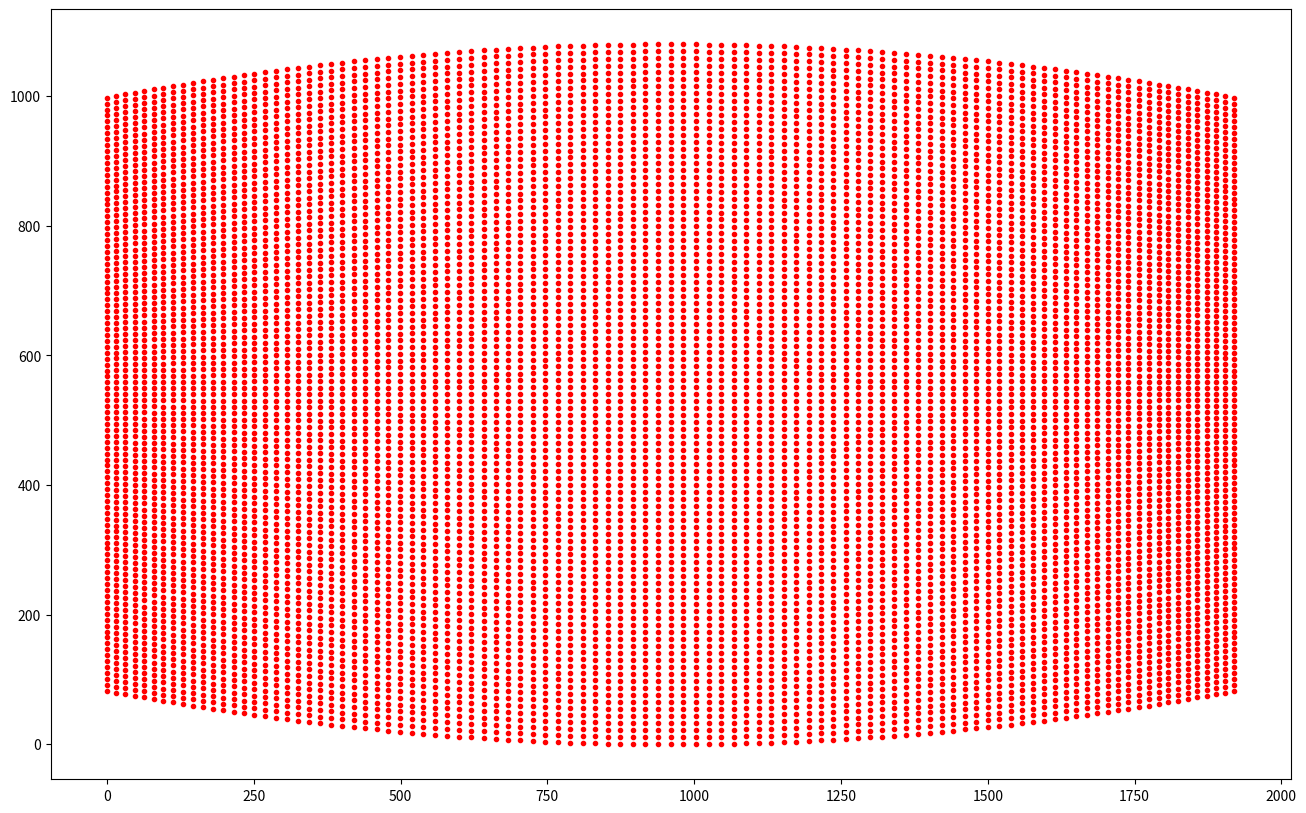

Python code for this plot:
from __future__ import print_function
# GTX970 Output Numbering
# DVI0 (DVI-I-1): 0
# HDMI/HP (DP-1): 1
# DVI1 (DVI-D-0): 2
# HDMI (HDMI-0): 3

# GTX4080 Output Numbering
# DP-3: DPY-5
# DP-5: DPY-7
# DP-1: DPY-2
# HDMI-0: DPY-0

# X-Plane 11: need to activate VULKAN in Graphics Settings
# However: With Vulkan, Cylindrical projection has limited rendering in corners
# To have scenery only view: default_view 1 in X-Plane.prf
# To have cylindrical projection: proj_cyl 1 in X-Plane.prf

# Import Libraries
import math
import numpy as np
import matplotlib.pyplot as plot

def LinePlaneCollision(planeNormal, planePoint, rayDirection, rayPoint, epsilon=1e-6):

	ndotu = planeNormal.dot(rayDirection)
	if abs(ndotu) < epsilon:
		raise RuntimeError("no intersection or line is within plane")

	w = rayPoint - planePoint
	si = -planeNormal.dot(w) / ndotu
	Psi = rayPoint + si * rayDirection
	return Psi

def LineCircleCollision(linePoint1,linePoint2,circleRadius):
                
    # Calculate intersection of line with circle. Circle has
    # Radius R and is centered at (0,0)
    # https://mathworld.wolfram.com/Circle-LineIntersection.html
       
    x_1 = linePoint1[0]
    x_2 = linePoint2[0]
    y_1 = linePoint1[1]
    y_2 = linePoint2[1]
    R = circleRadius
    
    d_x = x_2-x_1
    d_y = y_2-y_1
    d_r = math.sqrt(math.pow(d_x,2.0)+math.pow(d_y,2.0))
    D   = x_1*y_2-x_2*y_1
    DSCR = math.pow(R,2.0)*math.pow(d_r,2.0) - math.pow(D,2.0)  # Discriminant: if > 0 (true for our problem: intersection)
    
    if d_y < 0:
        sgn_dy = -1.0
    else:
        sgn_dy = 1.0
        
    # this is where we need to have the pixel on the cylinder in cylindrical coordinates
    x_c = (D*d_y + sgn_dy + d_x * math.sqrt(DSCR))/math.pow(d_r,2.0)
    y_c = (-D*d_x + d_y * math.sqrt(DSCR))/math.pow(d_r,2.0)

    return np.array([x_c,y_c])

    
# Testing a function
test = False

# Settings
setting = 6

# Graphics
doplot = True

# Parameters
d2r = math.pi/180.
r2d = 180./math.pi

# Dimensions (in cm)
# Please see projector_setup.pdf
R = 169.5   # Screen Radius
d_0 = 28.0   # Distance of Projector focal point from center of cylinder (positive is towards screen)
# Projector focal point may be behind projector lens. For me it is around 2-4 cm behind
# as it seems. No documentation found.
h_0 = 12.5   # lower height of image above center of lens when projected on planar screen from untilted projector
tr = 0.49   # Projector Throw ratio

# vertical offset [deg] is not implemented, but could be implemented in planar to cylindrical projection
if setting == 1:
    # Cylindrical + Projection + Blending
    nmon = 4  # number of monitors
    ceiling = True  # projector ceiling mount instead of table mount
    cylindrical = [False,True,True,True]  # apply flat plane to cylinder warping
    projection = [False,True,True,True]  # apply projection onto curved surface
    epsilon = [0.0,0.0,6.5,0.0]         # projector tilt [deg]
    lateral_offset = [0.0,-68.1,0.0,67.9]  # lateral offset [deg]
    vertical_offset = [0.0,0.0,0.0,0.0]    # vertical offset [deg]
    vertical_shift = [0.0,10.0,0.0,7.0]    # vertical shift [pixel]
    vertical_scale = [1.0,1.0,1.0,0.970]    # vertical scale [-]
    blending = [False,True,True,True]   # apply blending at sides
    blend_left_top =  [  0.0,   0.0, 279.0, 282.0]
    blend_left_bot =  [  0.0,   0.0, 192.0, 197.0]
    blend_right_top = [  0.0, 283.0, 287.0,   0.0]
    blend_right_bot = [  0.0, 192.0, 205.0,   0.0]
    gridtest = False # display grid test pattern
    blendtest = False  # cut blend sharp for testing
    forwin = True  # create for windows or for linux
elif setting == 2:
    # Projection + Blending
    nmon = 4  # number of monitors
    ceiling = True  # projector ceiling mount instead of table mount
    cylindrical = [False,False,False,False]  # apply flat plane to cylinder warping
    projection = [False,True,True,True]  # apply projection onto curved surface
    epsilon = [0.0,0.0,6.5,0.0]         # projector tilt [deg]
    lateral_offset = [0.0,-68.1,0.0,67.9]  # lateral offset [deg]
    vertical_offset = [0.0,0.0,0.0,0.0]    # vertical offset [deg]
    vertical_shift = [0.0,12.0,0.0,7.0]    # vertical shift [pixel]
    vertical_scale = [1.0,0.99,1.0,0.970]    # vertical scale [-]
    blending = [False,True,True,True]   # apply blending at sides
    blend_left_top =  [  0.0,   0.0, 228.0, 224.0]
    blend_left_bot =  [  0.0,   0.0, 124.0, 156.0]
    blend_right_top = [  0.0, 224.0, 236.0,   0.0]
    blend_right_bot = [  0.0, 152.0, 136.0,   0.0]
    gridtest = False # display grid test pattern
    blendtest = False  # cut blend sharp for testing
    forwin = True  # create for windows or for linux
elif setting == 3:
    # Projection
    nmon = 4  # number of monitors
    ceiling = True  # projector ceiling mount instead of table mount
    cylindrical = [False,False,False,False]  # apply flat plane to cylinder warping
    projection = [False,True,True,True]  # apply projection onto curved surface
    epsilon = [0.0,0.0,6.5,0.0]         # projector tilt [deg]
    lateral_offset = [0.0,-68.1,0.0,67.9]  # lateral offset [deg]
    vertical_offset = [0.0,0.0,0.0,0.0]    # vertical offset [deg]
    vertical_shift = [0.0,12.0,0.0,7.0]    # vertical shift [pixel]
    vertical_scale = [1.0,0.99,1.0,0.970]    # vertical scale [-]
    blending = [False,False,False,False]   # apply blending at sides
    blend_left_top =  [  0.0,   0.0, 228.0, 224.0]
    blend_left_bot =  [  0.0,   0.0, 124.0, 156.0]
    blend_right_top = [  0.0, 224.0, 236.0,   0.0]
    blend_right_bot = [  0.0, 152.0, 136.0,   0.0]
    gridtest = False # display grid test pattern
    blendtest = False  # cut blend sharp for testing
    forwin = True  # create for windows or for linux
elif setting == 4:
    # None (use this for X-Plane when using warpblend with NVIDIA directly)
    nmon = 4  # number of monitors
    ceiling = True  # projector ceiling mount instead of table mount
    cylindrical = [False,False,False,False]  # apply flat plane to cylinder warping
    projection = [False,False,False,False]  # apply projection onto curved surface
    epsilon = [0.0,0.0,0.0,0.0]         # projector tilt [deg]
    lateral_offset = [0.0,-68.1,0.0,67.9]  # lateral offset [deg]
    vertical_offset = [0.0,0.0,0.0,0.0]    # vertical offset [deg]
    vertical_shift = [0.0,0.0,0.0,0.0]    # vertical shift [pixel]
    vertical_scale = [1.0,1.0,1.0,1.0]    # vertical scale [-]
    blending = [False,False,False,False]   # apply blending at sides
    blend_left_top = [0.0,0.0,0.0,0.0]
    blend_left_bot = [0.0,0.0,0.0,0.0]
    blend_right_top = [0.0,0.0,0.0,0.0]
    blend_right_bot = [0.0,0.0,0.0,0.0]
    gridtest = False # display grid test pattern
    blendtest = False  # cut blend sharp for testing
    forwin = False  # create for windows or for linux
elif setting == 5:
    # Only Testing Grid
    nmon = 4  # number of monitors
    ceiling = True  # projector ceiling mount instead of table mount
    cylindrical = [False,False,False,False]  # apply flat plane to cylinder warping
    projection = [False,False,False,False]  # apply projection onto curved surface
    epsilon = [0.0,0.0,0.0,0.0]         # projector tilt [deg]
    lateral_offset = [0.0,-68.1,0.0,67.9]  # lateral offset [deg]
    vertical_offset = [0.0,0.0,0.0,0.0]    # vertical offset [deg]
    vertical_shift = [0.0,0.0,0.0,0.0]    # vertical shift [pixel]
    vertical_scale = [1.0,1.0,1.0,1.0]    # vertical scale [-]
    blending = [False,False,False,False]   # apply blending at sides
    blend_left_top = [0.0,0.0,0.0,0.0]
    blend_left_bot = [0.0,0.0,0.0,0.0]
    blend_right_top = [0.0,0.0,0.0,0.0]
    blend_right_bot = [0.0,0.0,0.0,0.0]
    gridtest = True # display grid test pattern
    blendtest = False  # cut blend sharp for testing
    forwin = False  # create for windows or for linux
elif setting == 6:
    # Testing Single Monitor
    nmon = 1  # number of monitors
    ceiling = False  # projector ceiling mount instead of table mount
    cylindrical = [True]  # apply flat plane to cylinder warping
    projection = [False]  # apply projection onto curved surfae
    epsilon = [0.0]         # projector tilt [deg]
    lateral_offset = [0.0]  # lateral offset [deg]
    vertical_offset = [0.0]    # vertical offset [deg]
    vertical_shift = [0.0]    # vertical shift [pixel]
    vertical_scale = [1.0]    # vertical scale [-]
    blending = [False]   # apply blending at sides
    blend_left_top = [0.0]
    blend_left_bot = [0.0]
    blend_right_top = [0.0]
    blend_right_bot = [0.0]
    gridtest = False # display grid test pattern
    blendtest = False  # cut blend sharp for testing
    forwin = False  # create for windows or for linux
elif setting == 7:
    # Testing Two Monitors
    nmon = 2  # number of monitors
    ceiling = True  # projector ceiling mount instead of table mount
    cylindrical = [False,True]  # apply flat plane to cylinder warping
    projection = [False,True]  # apply projection onto curved surfae
    epsilon = [0.0,6.42]         # projector tilt [deg]
    lateral_offset = [0.0,0.0]  # lateral offset [deg]
    vertical_offset = [0.0,0.0]    # vertical offset [deg]
    vertical_shift = [0.0,0.0]    # vertical shift [pixel]
    vertical_scale = [1.0,1.0]    # vertical scale [-]
    blending = [False,False]   # apply blending at sides
    blend_left_top = [0.0,0.0]
    blend_left_bot = [0.0,0.0]
    blend_right_top = [0.0,0.0]
    blend_right_bot = [0.0,0.0]
    gridtest = False # display grid test pattern
    blendtest = False  # cut blend sharp for testing
    forwin = False  # create for windows or for linux

# define output file
outfile = "X-Plane Window Positions.prf"

# pixel dimensions of projector
nx = 1920
ny = 1080

# number of x and y grid points
ngx = 101
ngy = 101

# Generate Output File and write header
con = open(outfile,"w")
con.write("I\n")
con.write("10 Version\n")
con.write("num_monitors "+str(nmon)+"\n")


# General Calculations independent of pixel position

ar =  float(nx) / float(ny)  # aspect ratio of projector image
beta = math.atan(1.0/(2.0*tr))*r2d # Maximum horizontal FOV from Projector [deg]
beta1 = 180.-beta   # well ... check out the drawing yourself
delta = math.asin(d_0/R*math.sin(beta1*d2r))*r2d  # same here
gamma = 180.-beta1-delta  # Maximum horizontal FOV from Screen Center [deg]
R_1 = R*math.sin(gamma*d2r)/math.sin(beta1*d2r) # Maximum Distance of Projector to screen edge
d_1 = R_1*math.cos(beta*d2r) # distance of projector to hypothetical planar screen in front of cylindrical screen
w_2 = R_1*math.sin(beta*d2r) # half of hypothetical planar image width at screen distance

w = 2.0*w_2    # planar image width at screen distance (as if projection would be on planar scren)
h = w / ar     # planar image height at screen distance (as if projection ... )

print(w,h)

# loop through monitors
for mon in range(0,nmon,1):

    # calculate FOV of monitor
    FOVx = 2.0*gamma
    FOVy = 2.0*math.atan(0.5*h/(d_1+d_0))*r2d

    ## reset projection grid
    xabs = np.zeros((ngx, ngy))
    yabs = np.zeros((ngx, ngy))
    xdif = np.zeros((ngx, ngy))
    ydif = np.zeros((ngx, ngy))
    
    # loop through grid
    # grid vertical: gy goes from bottom to top
    # grid horizontal: gx from left to right
    for gy in range(0,ngy,1):
        for gx in range(0,ngx,1):
#    for gy in range(0,ngy,1):
#        for gx in range(20,21,1):
            
            # Calculate Pixel position of grid point (top-left is 0/0 and bottom-right is nx/ny)
            px = float(nx) * float(gx) / float(ngx-1)
            py = float(ny) * float(gy) / float(ngy-1)
            xabs[gx,gy] = px
            yabs[gx,gy] = py
            
            # 1. Transformation from planar to cylindrical rendering
            # --> This has nothing to do with the projector orientation and mount etc.
            # --> This is needed since X-Plane renders on a plane but we need a cylindrical rendering
            # Please see planar_to_cylindrical.pdf
            if cylindrical[mon]:

                # COMPLETELY REWORK CYLINDRICAL PROJECTION
                
                # Input is a planar image in x/y coordinates
                # Output is a cylindrical image in degrees and height
                
                # SCREEN CENTER Coordinate System
                # BUT where x1/y1 is at x0/x0
                # AND where z1 is at center of screen
               
                # Calculate horizontal position on hypothetical
                # planar screen in distance d_1+d_0 from screen center
                # and respective horizontal projection angle
                a = w * (px - 0.5 * float(nx)) / float(nx)
                # Calculate Elevation of pixel on hypothetical Planar Screen
                b = (py-0.5*float(ny))/float(ny) * h

                if test:
                        #f = R
                        f = d_0 + d_1
                        
                        # Calculate horizontal view angle of pixel from screen center
                        theta = math.atan(a/f)*r2d
                        theta_max = math.atan(w_2/f)*r2d
                        
                        a_1 = theta / theta_max * w_2
                        b_1 = b * R / math.sqrt(a*a + R*R)
                        
                        ex = a_1 * float(nx) / w + 0.5*float(nx)
                        ey = b_1 * float(ny) / h + 0.5*float(ny)
                        
                        xdif[gx,gy] = ex - px
                        ydif[gx,gy] = ey - py
                        
                else:
                        # focal length (distance of image plane from center of cylinder
                        f = R
                        #f = d_0 + d_1
                        
                        # Calculate horizontal view angle of pixel from screen center
                        theta = math.atan(a/f)*r2d
                        theta_max = math.atan(w_2/f)*r2d
                        
                        # New X position in Cylindrical coordinates (nx is distributed over width 2*gamma)
                        xdif[gx,gy] += 0.5 * float(nx) * theta / theta_max + 0.5 * float(nx) - px
                        
                        # Calculate intersection of projected line with the cylindrical screen
                        linePoint1 = np.array([0.0,0.0])
                        linePoint2 = np.array([f,a])
                        circleRadius = R
                        col = LineCircleCollision(linePoint1,linePoint2,circleRadius)
                        x_c = col[0]
                        y_c = col[1]
                        
                        # Calculate Elevation angle of pixel (relative to screen center height)
                        d_r = math.sqrt(math.pow(f,2.0)+math.pow(a,2.0))
                        alpha = math.atan(b/d_r)*r2d
                        # Calculate Elevation of pixel at cylinder
                        z_c = math.tan(alpha*d2r) * R
                        
                        # New Y position in Cylindrical coordinates
                        ydif[gx,gy] += float(ny) * z_c / h + 0.5 * float(ny) - py
                       
                        #print(gx,gy,blax,xdif[gx,gy],blay,ydif[gx,gy])
         
                # update grid coordinates for keystone and projection calculation
                px += xdif[gx,gy]
                py += ydif[gx,gy]

   
            # 2. Add vertical shift and scale if needed
            # This has to go after planar to cylindrical projection
            # since that projection works in original input coordinates
            # where horizon is centered in image
            ey = py * vertical_scale[mon] + vertical_shift[mon]
            ydif[gx,gy] += ey - py
            py += ydif[gx,gy]

            # 2. Apply Keystone Correction === TESTING ONLY
            # Keystone correction is directly implemented in warping below
            # image gets compressed in both horizontal and vertical dimensions with projector tilt
            # so uncompress and untrapezoid the image pixel right in the first place and place them
            # where they would be with a untilted projector
            if (epsilon[mon] != 0.0) and False:
              
                # minimum elevation angle at h_0
                alpha_h = math.atan(h_0/d_1)*r2d 
                # new minimum height of projected tilted image onto vertical plane
                # equal h_0 without tilt epsilon
                h_1 = math.tan((alpha_h - epsilon[mon])*d2r)*d_1 
 
                # Calculate horizontal position on hypothetical
                # planar screen in distance d_1 from projector
                # and respective horizontal projection angle
                a = w * (px - 0.5 * float(nx)) / float(nx)
                # Calculate elevation of pixel at hypothetical planar screen
                b = h_1 + py/float(ny) * h                

                # now calculate keystone correction: transform new coordinates on vertical
                # hypotetical planar screen to tilted hypothetical planar screen: intersect
                # projector ray with tilted plane
                #Define plane
                e = math.cos(epsilon[mon]*d2r)*d_1
                planeNormal = np.array([-e, 0.0, math.sin(epsilon[mon]*d2r)*d_1])
                planePoint = np.array([e+d_0, 0.0, -math.sin(epsilon[mon]*d2r)*d_1]) # Any point on the plane

                #Define ray
                rayDirection = np.array([d_1, a, b])
                rayPoint = np.array([d_0, 0.0, 0.0]) # Any point along the ray
                
                cp = LinePlaneCollision(planeNormal, planePoint, rayDirection, rayPoint)
#                print ("intersection at",d_0+d_1,a,b,cp[0],cp[1],cp[2])

                # transform intersection to tilted plane coordinates
                # Calculate distance difference of projector line from vertical hypothetical planar screen
                f = cp[0] - e - d_0

                a_1 = cp[1]
                b_1 = f / math.sin(epsilon[mon]*d2r)

                # Apply Cylindrical Warping Correction
                ex = a_1 / w * float(nx) + 0.5 * float(nx)
                ey = (b_1 - h_0) / h * float(ny) 

                xdif[gx,gy] += ex - px
                ydif[gx,gy] += ey - py
                                
            # 3. Warping the planar projection of a regular table or ceiling mounted projector
            # onto a cylindrical screen. This is needed since the projector image is only ok
            # on a flat screen. We need to squeeze it onto a cylinder.
            # Please see projection_geometry.pdf
            if projection[mon] and not test:

                # INPUT IS IN CYLINDRICAL COORDINATES ALREADY
                # SO X IS in degrees and Y is in height
                
                # PROJECTOR CENTER Coordinate System
               
                # minimum elevation angle at h_0
                alpha_h = math.atan(h_0/d_1)*r2d 
                # new minimum height of projected tilted image onto vertical plane
                # equal h_0 without tilt epsilon
                h_1 = math.tan((alpha_h - epsilon[mon])*d2r)*d_1 
                
                # Calculate horizontal position on hypothetical
                # planar screen in distance d_1 from projector
                # and respective horizontal projection angle
                a = w * (px - 0.5 * float(nx)) / float(nx)
                # Calculate elevation of pixel at hypothetical planar screen
                b = h_1 + py/float(ny) * h
                   
                # Calculate horizontal view angle for pixel from projector
                theta = math.atan(a/d_1)*r2d
                # Calculate horizontal view angle for pixel from screen center
                # assuming input from projector is in degrees FOVx
                psi = a / w_2 * gamma

                # Calculate intersection of projected line with the cylindrical screen
                linePoint1 = np.array([0.0,0.0])
                linePoint2 = np.array([d_0+d_1,math.tan(psi*d2r)*(d_0+d_1)])
                circleRadius = R
                col = LineCircleCollision(linePoint1,linePoint2,circleRadius)
                x_c = col[0]
                y_c = col[1]
                
                # calculate adjusted horizontal view angle from projector center
                theta_1 = math.atan(y_c/(x_c-d_0))*r2d

                # calculate new horizontal pixel position to reach that view angle
                a_1 = math.tan(theta_1*d2r)*d_1
                
                # now calculate how much we need to shift pixel coordinates to match
                # cylindrical screen again. Origin is projector center
                d_2 = math.sqrt(math.pow(x_c-d_1-d_0,2.0) + math.pow(y_c-a_1,2.0))  # overshoot distance (should be 0 at screen edges)
                # Projected image can be behind screen
                if (x_c-d_1-d_0)<0.0:
                    d_2 = -d_2

                d_r = math.sqrt(math.pow(d_1,2.0)+math.pow(a_1,2.0))
                d_d = d_r + d_2 # total horizontal distance from projector to cylindrical screen

                # calculate elevation angle of pixel on hypothetical planar screen
                alpha = math.atan(b/d_r)*r2d              
                # calculate elevation of pixel at cylinder
                z_c = math.tan(alpha*d2r) * d_d
                # calculate new elevation angle of shifted pixel at cylinder
                alpha_1 = math.atan(b/d_d)*r2d
                # calculate new vertical pixel position of shifted pixel at hypothetical planar screen
                b_1 = math.tan(alpha_1*d2r) * d_r

                # print(a_1,b_1)
                
                if epsilon[mon] != 0.0:
                    # now calculate keystone correction: transform new coordinates on vertical
                    # hypotetical planar screen to tilted hypothetical planar screen: intersect
                    # projector ray with tilted plane
                    #Define plane
                    e = math.cos(epsilon[mon]*d2r)*d_1
                    planeNormal = np.array([-e, 0.0, math.sin(epsilon[mon]*d2r)*d_1])
                    planePoint = np.array([e+d_0, 0.0, -math.sin(epsilon[mon]*d2r)*d_1]) # Any point on the plane
                    
                    #Define ray
                    rayDirection = np.array([d_1, a_1, b_1])
                    rayPoint = np.array([d_0, 0.0, 0.0]) # Any point along the ray
                    
                    cp = LinePlaneCollision(planeNormal, planePoint, rayDirection, rayPoint)
                   
                    # transform intersection to tilted plane coordinates
                    # Calculate distance difference of projector line from vertical hypothetical planar screen
                    f = cp[0] - e - d_0
                    
                    a_2 = cp[1]
                    b_2 = f / math.sin(epsilon[mon]*d2r)

                    # print(a_2,b_2)
                                        
                    # Apply Cylindrical Warping Correction with tilted plane
                    ex = a_2 / w * float(nx) + 0.5 * float(nx)
                    ey = (b_2 - h_0) / h * float(ny)
                    
                else:
                    # Apply Cylindrical Warping Correction with vertical plane
                    ex = a_1 / w * float(nx) + 0.5 * float(nx)
                    ey = (b_1 - h_0) / h * float(ny)                                         

                # print(ex,ey)
                
                xdif[gx,gy] += ex - px
                ydif[gx,gy] += ey - py

    # End loop of xy grid
    
    # inverse x and y array for ceiling mount
    if ceiling:
        ydif = -np.flip(ydif,axis=1)
        xdif = np.flip(xdif,axis=1)
        
    print("Monitor: "+str(mon))
    print("FOVx:    "+str(FOVx))
    print("FOVy:    "+str(FOVy))
    
    # write header per monitor
    if mon == 0:
        con.write("monitor/"+str(mon)+"/m_window_idx 0"+"\n")
    else:
        con.write("monitor/"+str(mon)+"/m_window_idx -1"+"\n")

    if forwin:
        con.write("monitor/"+str(mon)+"/m_monitor "+str(mon)+"\n")
    else:
        con.write("monitor/"+str(mon)+"/m_monitor 0"+"\n")

    con.write("monitor/"+str(mon)+"/m_window_bounds/0 0"+"\n")
    con.write("monitor/"+str(mon)+"/m_window_bounds/1 0"+"\n")
    con.write("monitor/"+str(mon)+"/m_window_bounds/2 "+str(nx)+"\n")
    con.write("monitor/"+str(mon)+"/m_window_bounds/3 "+str(ny)+"\n")
    con.write("monitor/"+str(mon)+"/m_arbitrary_bounds/0 0"+"\n")
    con.write("monitor/"+str(mon)+"/m_arbitrary_bounds/1 0"+"\n")
    con.write("monitor/"+str(mon)+"/m_arbitrary_bounds/2 "+str(nx)+"\n")
    con.write("monitor/"+str(mon)+"/m_arbitrary_bounds/3 "+str(ny)+"\n")
    con.write("monitor/"+str(mon)+"/m_bpp 24"+"\n")
    con.write("monitor/"+str(mon)+"/m_refresh_rate 0"+"\n")
    con.write("monitor/"+str(mon)+"/m_x_res_full "+str(nx)+"\n")
    con.write("monitor/"+str(mon)+"/m_y_res_full "+str(ny)+"\n")
    con.write("monitor/"+str(mon)+"/m_is_fullscreen wmgr_mode_fullscreen"+"\n")
    con.write("monitor/"+str(mon)+"/m_usage wmgr_usage_normal_visuals"+"\n")
    con.write("monitor/"+str(mon)+"/proj/window_2d_off 1"+"\n")
    if cylindrical[mon]:
        con.write("monitor/"+str(mon)+"/proj/diff_FOV 1"+"\n")
    else:
        con.write("monitor/"+str(mon)+"/proj/diff_FOV 0"+"\n")    
    con.write("monitor/"+str(mon)+"/proj/FOVx_renopt "+str(format(FOVx,('.6f')))+"\n")
    con.write("monitor/"+str(mon)+"/proj/FOVy_renopt "+str(format(FOVy,('.6f')))+"\n")
    con.write("monitor/"+str(mon)+"/proj/os_x_rat 0.000000"+"\n")
    con.write("monitor/"+str(mon)+"/proj/os_y_rat 0.000000"+"\n")
    con.write("monitor/"+str(mon)+"/proj/off_vrt_deg "+str(format(vertical_offset[mon],('.6f')))+"\n")
    con.write("monitor/"+str(mon)+"/proj/off_lat_deg "+str(format(lateral_offset[mon],('.6f')))+"\n")
    con.write("monitor/"+str(mon)+"/proj/off_phi_deg 0.000000"+"\n")
    if gridtest:
        con.write("monitor/"+str(mon)+"/proj/grid_os_on_test 1"+"\n")
    else:
        con.write("monitor/"+str(mon)+"/proj/grid_os_on_test 0"+"\n")

    if (projection[mon] or cylindrical[mon]):
        con.write("monitor/"+str(mon)+"/proj/grid_os_on_render 1"+"\n")
    else:
        con.write("monitor/"+str(mon)+"/proj/grid_os_on_render 0"+"\n")

    con.write("monitor/"+str(mon)+"/proj/grid_os_drag_dim_i 4"+"\n")
    con.write("monitor/"+str(mon)+"/proj/grid_os_drag_dim_j 4"+"\n")

    # write grid per monitor
    if (projection[mon] or cylindrical[mon]):
        for gx in range(0,ngx,1):
            for gy in range(0,ngy,1):
                con.write("monitor/"+str(mon)+"/proj/grid_os_x/"+str(gx)+"/"+str(gy)+" "+str(format(xdif[gx,gy],('.6f')))+"\n")

        for gx in range(0,ngx,1):
            for gy in range(0,ngy,1):
                con.write("monitor/"+str(mon)+"/proj/grid_os_y/"+str(gx)+"/"+str(gy)+" "+str(format(ydif[gx,gy],('.6f')))+"\n")


    # write blending per monitor
    if blending[mon]:
        con.write("monitor/"+str(mon)+"/proj/gradient_on 1"+"\n")
    else:
        con.write("monitor/"+str(mon)+"/proj/gradient_on 0"+"\n")


    con.write("monitor/"+str(mon)+"/proj/gradient_width_top/0 "+str(format(blend_left_top[mon],('.6f')))+"\n")
    con.write("monitor/"+str(mon)+"/proj/gradient_width_top/1 "+str(format(blend_right_top[mon],('.6f')))+"\n")
    con.write("monitor/"+str(mon)+"/proj/gradient_width_ctr/0 0.000000"+"\n")
    con.write("monitor/"+str(mon)+"/proj/gradient_width_ctr/1 0.000000"+"\n")
    con.write("monitor/"+str(mon)+"/proj/gradient_width_bot/0 "+str(format(blend_left_bot[mon],('.6f')))+"\n")
    con.write("monitor/"+str(mon)+"/proj/gradient_width_bot/1 "+str(format(blend_right_bot[mon],('.6f')))+"\n")
    if blendtest:
            con.write("monitor/"+str(mon)+"/proj/gradient_alpha/0/0 1.000000"+"\n")
            con.write("monitor/"+str(mon)+"/proj/gradient_alpha/0/1 0.000000"+"\n")
            con.write("monitor/"+str(mon)+"/proj/gradient_alpha/0/2 0.000000"+"\n")
            con.write("monitor/"+str(mon)+"/proj/gradient_alpha/0/3 0.000000"+"\n")
            con.write("monitor/"+str(mon)+"/proj/gradient_alpha/1/0 1.000000"+"\n")
            con.write("monitor/"+str(mon)+"/proj/gradient_alpha/1/1 0.000000"+"\n")
            con.write("monitor/"+str(mon)+"/proj/gradient_alpha/1/2 0.000000"+"\n")
            con.write("monitor/"+str(mon)+"/proj/gradient_alpha/1/3 0.000000"+"\n")
    else:
            con.write("monitor/"+str(mon)+"/proj/gradient_alpha/0/0 1.000000"+"\n")
            con.write("monitor/"+str(mon)+"/proj/gradient_alpha/0/1 0.800000"+"\n")
            con.write("monitor/"+str(mon)+"/proj/gradient_alpha/0/2 0.450000"+"\n")
            con.write("monitor/"+str(mon)+"/proj/gradient_alpha/0/3 0.000000"+"\n")
            con.write("monitor/"+str(mon)+"/proj/gradient_alpha/1/0 1.000000"+"\n")
            con.write("monitor/"+str(mon)+"/proj/gradient_alpha/1/1 0.800000"+"\n")
            con.write("monitor/"+str(mon)+"/proj/gradient_alpha/1/2 0.450000"+"\n")
            con.write("monitor/"+str(mon)+"/proj/gradient_alpha/1/3 0.000000"+"\n")

    if doplot:
        plot.figure(figsize=(16,10))
        plot.scatter(xabs+xdif,yabs+ydif,color="red",marker=".")
        plot.show()




# end loop of monitors

con.close()
